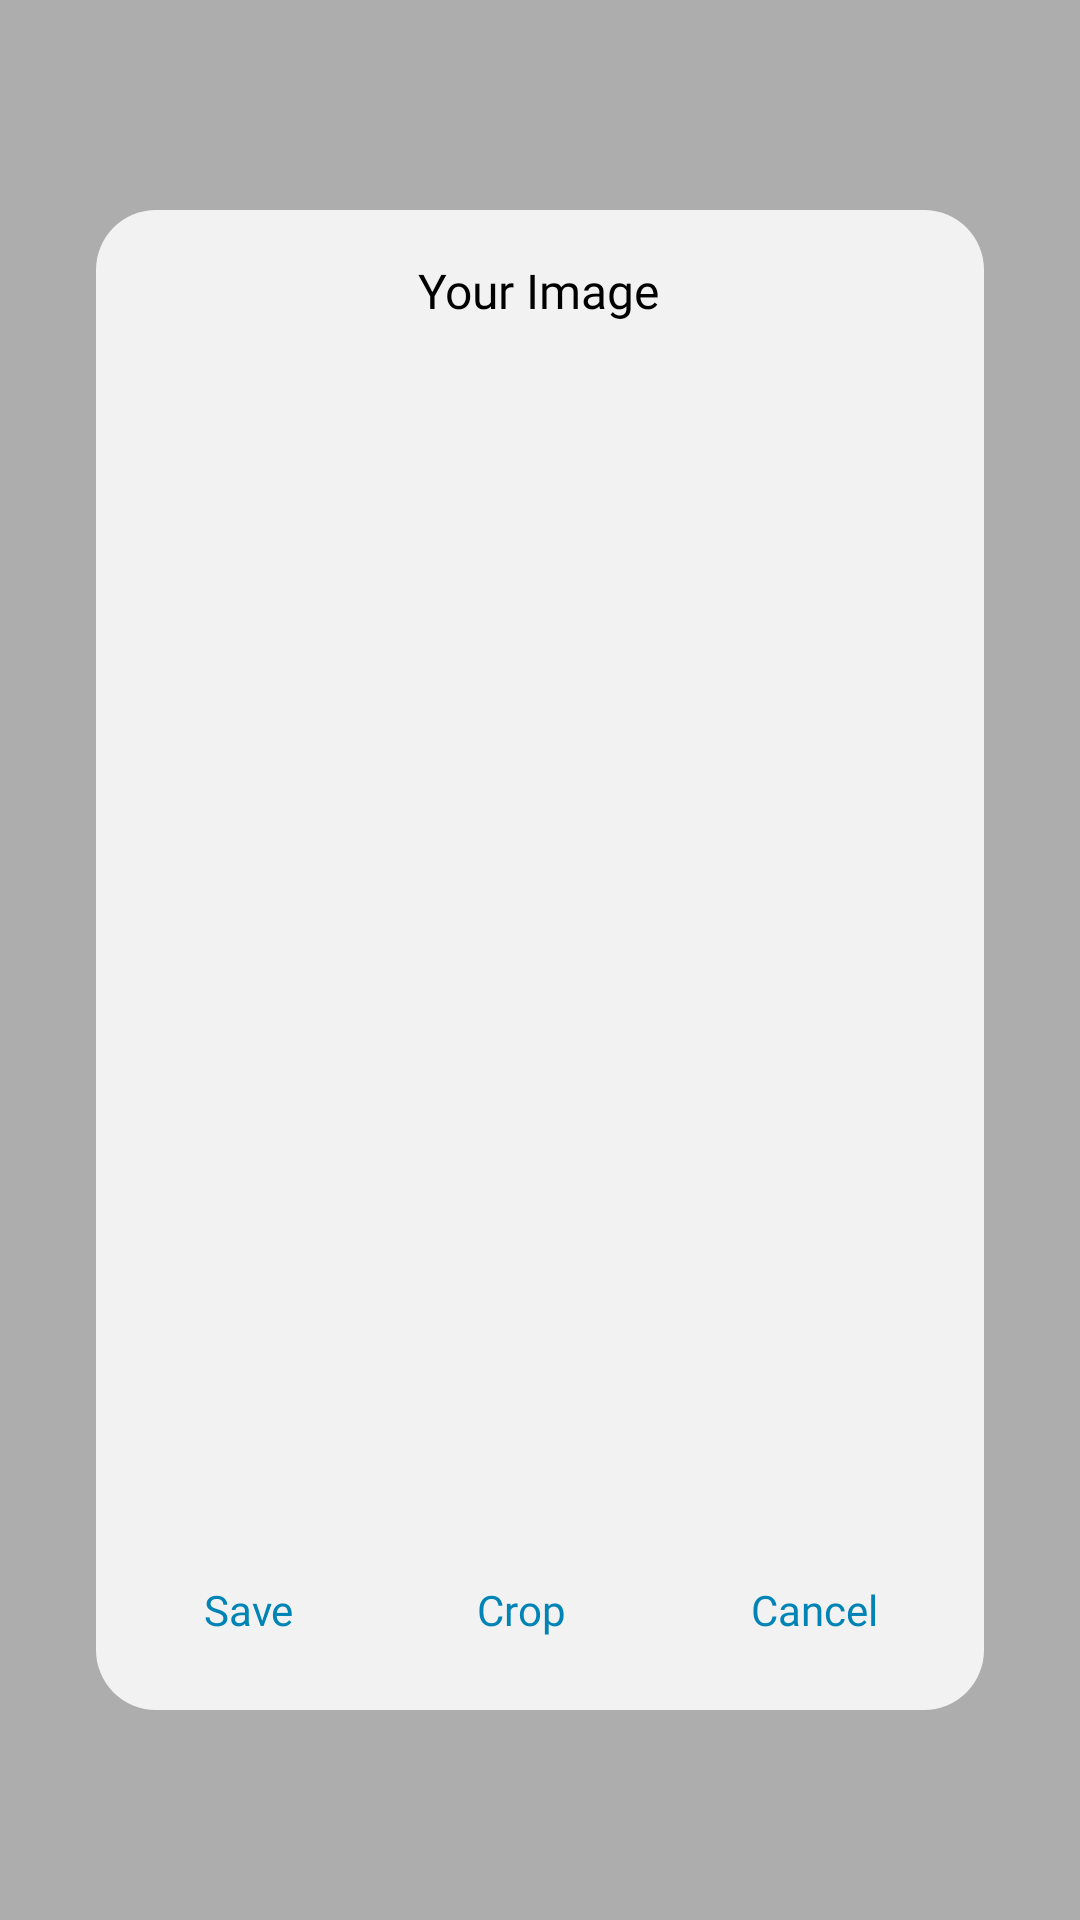

Android layout source for this screen:
<!-- AndroidManifest.xml: application theme AppTheme -->
<!-- res/layout/dialog_notice_image_exported_crop.xml -->
<?xml version="1.0" encoding="utf-8"?>
<androidx.constraintlayout.widget.ConstraintLayout xmlns:android="http://schemas.android.com/apk/res/android"
    xmlns:app="http://schemas.android.com/apk/res-auto"
    android:layout_width="match_parent"
    android:layout_height="match_parent"
    android:animateLayoutChanges="true"
    android:background="@color/gray_dimmer">



    <androidx.constraintlayout.widget.ConstraintLayout
        android:id="@+id/constraintLayout"
        android:layout_width="0dp"
        android:layout_height="500dp"
        android:layout_margin="32dp"
        android:background="@drawable/bg_white_dimmer_radius_20"
        app:layout_constraintBottom_toBottomOf="parent"
        app:layout_constraintEnd_toEndOf="parent"
        app:layout_constraintStart_toStartOf="parent"
        app:layout_constraintTop_toTopOf="parent">


        <TextView
            android:id="@+id/txt_save"
            android:layout_width="wrap_content"
            android:layout_height="wrap_content"
            android:layout_marginBottom="16dp"
            android:fontFamily="@font/lato_bold"
            android:gravity="center"
            android:paddingStart="26dp"
            android:paddingTop="8dp"
            android:paddingEnd="26dp"
            android:paddingBottom="8dp"
            android:text="@string/save"
            android:textColor="@color/blur_dark_state"
            app:layout_constraintBottom_toBottomOf="parent"
            app:layout_constraintEnd_toStartOf="@+id/txt_crop"
            app:layout_constraintHorizontal_bias="0.5"
            app:layout_constraintHorizontal_chainStyle="spread"
            app:layout_constraintStart_toStartOf="parent" />

        <TextView
            android:id="@+id/txt_crop"
            android:layout_width="wrap_content"
            android:layout_height="wrap_content"
            android:layout_marginBottom="16dp"
            android:fontFamily="@font/lato_bold"
            android:gravity="center"
            android:paddingStart="26dp"
            android:paddingTop="8dp"
            android:paddingEnd="26dp"
            android:paddingBottom="8dp"
            android:text="@string/crop"
            android:textColor="@color/blur_dark_state"
            app:layout_constraintBottom_toBottomOf="parent"
            app:layout_constraintEnd_toStartOf="@+id/txt_delete"
            app:layout_constraintHorizontal_bias="0.5"
            app:layout_constraintStart_toEndOf="@+id/txt_save" />

        <TextView
            android:id="@+id/txt_delete"
            android:layout_width="wrap_content"
            android:layout_height="wrap_content"
            android:layout_marginBottom="16dp"
            android:fontFamily="@font/lato_regular"
            android:paddingStart="26dp"
            android:paddingTop="8dp"
            android:paddingEnd="26dp"
            android:paddingBottom="8dp"
            android:text="@string/str_cancel"
            android:textColor="@color/blur_dark_state"
            app:layout_constraintBottom_toBottomOf="parent"
            app:layout_constraintEnd_toEndOf="parent"
            app:layout_constraintHorizontal_bias="0.5"
            app:layout_constraintStart_toEndOf="@+id/txt_crop"
            app:layout_constraintTop_toTopOf="@+id/txt_crop" />

        <TextView
            android:id="@+id/textView21"
            android:layout_width="wrap_content"
            android:layout_height="wrap_content"
            android:layout_marginTop="16dp"
            android:fontFamily="@font/lato_bold"
            android:text="@string/your_image"
            android:textColor="@android:color/black"
            android:textSize="16sp"
            app:layout_constraintEnd_toEndOf="parent"
            app:layout_constraintHorizontal_bias="0.498"
            app:layout_constraintStart_toStartOf="parent"
            app:layout_constraintTop_toTopOf="parent" />

        <com.isseiaoki.simplecropview.CropImageView
            android:id="@+id/crop_image_view"
            android:layout_width="0dp"
            android:layout_height="0dp"
            android:layout_margin="16dp"
            android:visibility="gone"
            app:layout_constraintBottom_toTopOf="@+id/txt_crop"
            app:layout_constraintEnd_toEndOf="parent"
            app:layout_constraintStart_toStartOf="parent"
            app:layout_constraintTop_toBottomOf="@+id/textView21"
            app:scv_background_color="#f2f2f2"
            app:scv_crop_mode="fit_image"
            app:scv_frame_color="@color/blue"
            app:scv_frame_stroke_weight="1dp"
            app:scv_guide_color="@color/blue"
            app:scv_guide_show_mode="show_always"
            app:scv_guide_stroke_weight="1dp"
            app:scv_handle_color="@color/blue"
            app:scv_handle_show_mode="show_always"
            app:scv_handle_size="8dp"
            app:scv_min_frame_size="50dp"
            app:scv_overlay_color="#52000000"
            app:scv_touch_padding="8dp" />

        <ImageView
            android:id="@+id/imageView"
            android:layout_width="0dp"
            android:layout_height="0dp"
            android:layout_margin="16dp"
            app:layout_constraintBottom_toTopOf="@+id/txt_crop"
            app:layout_constraintEnd_toEndOf="parent"
            app:layout_constraintStart_toStartOf="parent"
            app:layout_constraintTop_toBottomOf="@+id/textView21" />


    </androidx.constraintlayout.widget.ConstraintLayout>

    <ProgressBar
        android:id="@+id/progressBar"
        android:layout_width="wrap_content"
        android:layout_height="wrap_content"
        android:visibility="gone"
        app:layout_constraintBottom_toBottomOf="parent"
        app:layout_constraintEnd_toEndOf="parent"
        app:layout_constraintStart_toStartOf="parent"
        app:layout_constraintTop_toTopOf="parent" />

</androidx.constraintlayout.widget.ConstraintLayout>
<!-- resources referenced by this layout -->
<resources>
  <color name="blue">#ff33b5e5</color>
  <color name="gray_dimmer">#52000000</color>
  <!-- drawable bg_white_dimmer_radius_20 (drawable) -->
  <?xml version="1.0" encoding="utf-8"?>
  <shape android:shape="rectangle"
      xmlns:android="http://schemas.android.com/apk/res/android">
      <solid android:color="#f2f2f2"/>
      <corners android:radius="20dp"/>
  </shape>
  <string name="crop">Crop</string>
  <string name="save">Save</string>
  <string name="str_cancel">Cancel</string>
  <string name="your_image">Your Image</string>
  <style name="AppTheme" parent="Theme.MaterialComponents.Light.NoActionBar">
          
          <item name="colorPrimary">@color/blue</item>
          <item name="colorPrimaryDark">@color/blue</item>
          <item name="colorAccent">@color/colorAccent</item>
          <item name="CustomChipChoiceStyle">@style/ChipStyle</item>
      </style>
  <color name="colorAccent">#03DAC5</color>
  <style name="ChipStyle" parent="Widget.MaterialComponents.Chip.Choice" />
</resources>
